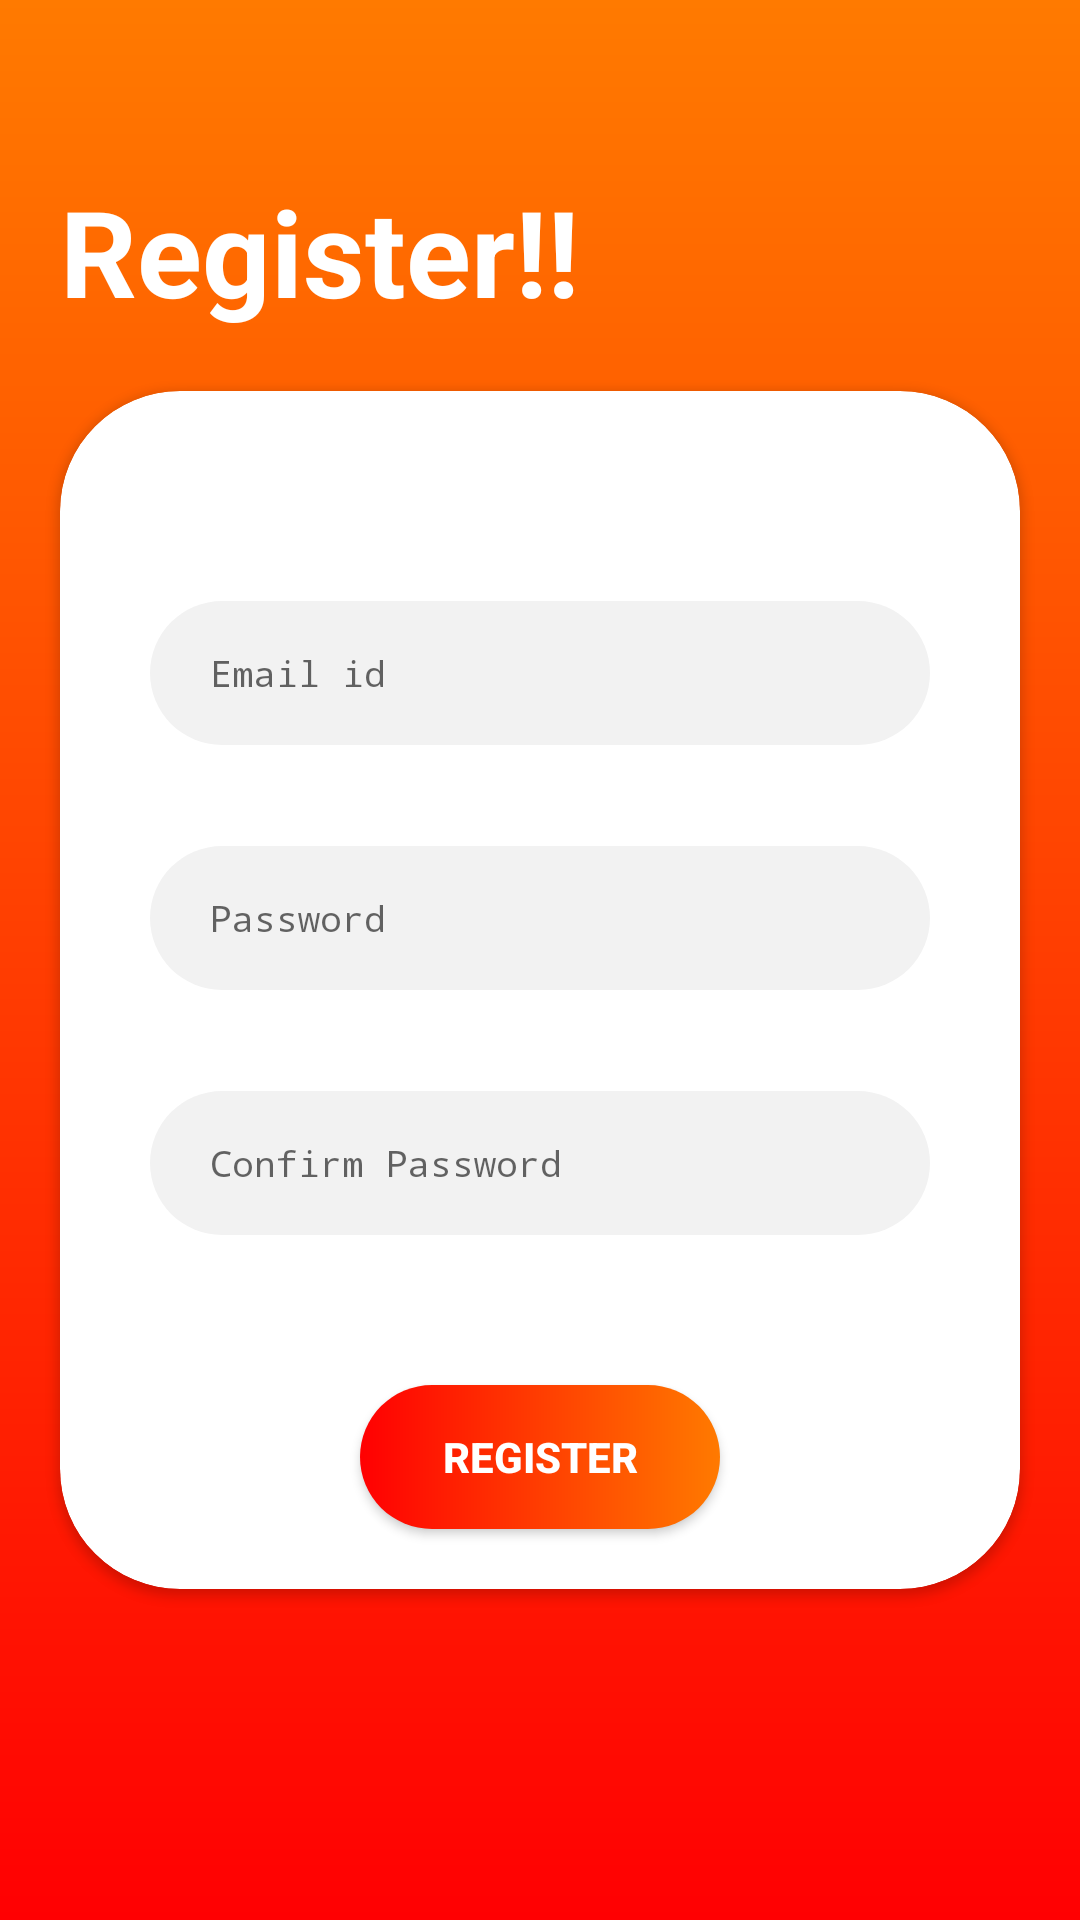

Android layout source for this screen:
<!-- AndroidManifest.xml: application theme Theme.AndroidRoadMap -->
<!-- res/layout/fragment_registration.xml -->
<androidx.constraintlayout.widget.ConstraintLayout xmlns:android="http://schemas.android.com/apk/res/android"
    xmlns:app="http://schemas.android.com/apk/res-auto"
    xmlns:tools="http://schemas.android.com/tools"
    android:id="@+id/frameLayout6"
    android:layout_width="match_parent"
    android:layout_height="match_parent"
    android:background="@drawable/gradient"
    tools:context=".navcomponent.fragments.LoginFragment">

    <androidx.constraintlayout.widget.ConstraintLayout
        android:layout_width="match_parent"
        android:layout_height="wrap_content"
        app:layout_constraintBottom_toBottomOf="parent"
        app:layout_constraintEnd_toEndOf="parent"
        app:layout_constraintStart_toStartOf="parent"
        app:layout_constraintTop_toTopOf="parent">

        <TextView
            android:id="@+id/titleText"
            android:layout_width="match_parent"
            android:layout_height="wrap_content"
            android:layout_margin="20dp"
            android:text="Register!!"
            android:textColor="@color/white"
            android:textSize="@dimen/welcome"
            android:textStyle="bold"
            app:layout_constraintBottom_toTopOf="@id/loginCard"
            app:layout_constraintEnd_toEndOf="parent"
            app:layout_constraintStart_toStartOf="parent"
            app:layout_constraintTop_toTopOf="parent" />

        <androidx.cardview.widget.CardView
            android:id="@+id/loginCard"
            android:layout_width="match_parent"
            android:layout_height="wrap_content"
            android:layout_marginStart="20dp"
            android:layout_marginEnd="20dp"
            android:elevation="50dp"
            app:cardCornerRadius="40dp"
            app:layout_constraintBottom_toBottomOf="parent"
            app:layout_constraintEnd_toEndOf="parent"
            app:layout_constraintStart_toStartOf="parent"
            app:layout_constraintTop_toTopOf="@id/titleText">


            <androidx.constraintlayout.widget.ConstraintLayout
                android:layout_width="match_parent"
                android:layout_height="match_parent"
                android:layout_marginStart="20dp"
                android:layout_marginTop="60dp"
                android:layout_marginEnd="20dp">

                <EditText
                    android:id="@+id/user_email_sign_up"
                    android:layout_width="match_parent"
                    android:layout_height="48dp"
                    android:layout_margin="10dp"
                    android:layout_marginStart="24dp"
                    android:layout_marginEnd="24dp"
                    android:background="@drawable/edit_text_background"
                    android:drawableLeft="@drawable/mail"
                    android:drawablePadding="10dp"
                    android:ems="10"
                    android:fontFamily="monospace"
                    android:hint="Email id"
                    android:inputType="textPersonName"
                    android:minHeight="48dp"
                    android:paddingStart="20dp"
                    android:textSize="12sp"
                    app:layout_constraintBottom_toTopOf="@+id/requiredMessageEmail"
                    app:layout_constraintEnd_toEndOf="parent"
                    app:layout_constraintHorizontal_bias="0.5"
                    app:layout_constraintStart_toStartOf="parent"
                    app:layout_constraintTop_toTopOf="parent" />

                <TextView
                    android:id="@+id/requiredMessageEmail"
                    android:layout_width="match_parent"
                    android:layout_height="wrap_content"
                    app:layout_constraintStart_toStartOf="parent"
                    app:layout_constraintEnd_toEndOf="parent"
                    app:layout_constraintTop_toBottomOf="@id/user_email_sign_up"
                    app:layout_constraintBottom_toTopOf="@id/user_password_sign_up"
                    android:paddingEnd="30dp"
                    android:textAlignment="viewEnd"
                    android:textSize="10sp"
                    android:textColor="@color/red"/>

                <EditText
                    android:id="@+id/user_password_sign_up"
                    android:layout_width="match_parent"
                    android:layout_height="48dp"
                    android:layout_margin="10dp"
                    android:layout_marginStart="24dp"
                    android:layout_marginTop="30dp"
                    android:layout_marginEnd="24dp"
                    android:background="@drawable/edit_text_background"
                    android:drawableLeft="@drawable/key"
                    android:drawablePadding="10dp"
                    android:ems="10"
                    android:fontFamily="monospace"
                    android:hint="Password"
                    android:inputType="textPassword"
                    android:minHeight="48dp"
                    android:paddingStart="20dp"
                    android:textSize="12sp"
                    app:layout_constraintBottom_toTopOf="@+id/requiredMessagePassword"
                    app:layout_constraintEnd_toEndOf="@+id/user_email_sign_up"
                    app:layout_constraintHorizontal_bias="0.5"
                    app:layout_constraintStart_toStartOf="@+id/user_email_sign_up"
                    app:layout_constraintTop_toBottomOf="@+id/requiredMessageEmail" />

                <TextView
                    android:id="@+id/requiredMessagePassword"
                    android:layout_width="match_parent"
                    android:layout_height="wrap_content"
                    android:paddingEnd="30dp"
                    android:textAlignment="viewEnd"
                    android:textColor="@color/red"
                    android:textSize="10dp"
                    app:layout_constraintBottom_toTopOf="@id/user_confirm_password"
                    app:layout_constraintEnd_toEndOf="parent"
                    app:layout_constraintStart_toStartOf="parent"
                    app:layout_constraintTop_toBottomOf="@id/user_password_sign_up" />

                <EditText
                    android:id="@+id/user_confirm_password"
                    android:layout_width="match_parent"
                    android:layout_height="48dp"
                    android:layout_margin="10dp"
                    android:background="@drawable/edit_text_background"
                    android:drawableLeft="@drawable/key"
                    android:drawablePadding="10dp"
                    android:ems="10"
                    android:fontFamily="monospace"
                    android:hint="Confirm Password"
                    android:inputType="textPassword"
                    android:minHeight="48dp"
                    android:paddingStart="20dp"
                    android:textSize="12sp"
                    app:layout_constraintBottom_toTopOf="@+id/user_register_button"
                    app:layout_constraintEnd_toEndOf="@+id/user_password_sign_up"
                    app:layout_constraintStart_toStartOf="@+id/user_password_sign_up"
                    app:layout_constraintTop_toBottomOf="@+id/requiredMessagePassword" />


                <TextView
                    android:id="@+id/requiredMessageConfirmPassword"
                    android:layout_width="match_parent"
                    android:layout_height="wrap_content"
                    android:paddingEnd="30dp"
                    android:textAlignment="viewEnd"
                    android:textColor="@color/red"
                    android:textSize="10dp"
                    app:layout_constraintBottom_toTopOf="@id/user_register_button"
                    app:layout_constraintEnd_toEndOf="parent"
                    app:layout_constraintStart_toStartOf="parent"
                    app:layout_constraintTop_toBottomOf="@id/user_confirm_password"
                    app:layout_constraintVertical_bias="0.257" />

                <Button
                    android:id="@+id/user_register_button"
                    android:layout_width="match_parent"
                    android:layout_height="wrap_content"
                    android:layout_marginStart="80dp"
                    android:layout_marginTop="40dp"
                    android:layout_marginEnd="80dp"
                    android:layout_marginBottom="20dp"
                    android:background="@drawable/button_background"
                    android:text="Register"
                    android:textColor="@color/white"
                    android:textStyle="bold"
                    app:layout_constraintBottom_toBottomOf="parent"
                    app:layout_constraintEnd_toEndOf="parent"
                    app:layout_constraintHorizontal_bias="0.5"
                    app:layout_constraintStart_toStartOf="parent"
                    app:layout_constraintTop_toBottomOf="@+id/user_confirm_password" />


            </androidx.constraintlayout.widget.ConstraintLayout>
        </androidx.cardview.widget.CardView>


    </androidx.constraintlayout.widget.ConstraintLayout>
</androidx.constraintlayout.widget.ConstraintLayout>
<!-- resources referenced by this layout -->
<resources>
  <color name="red">#FF0002</color>
  <color name="white">#FFFFFFFF</color>
  <dimen name="welcome">40sp</dimen>
  <!-- drawable button_background (drawable) -->
  <?xml version="1.0" encoding="utf-8"?>
  <shape xmlns:android="http://schemas.android.com/apk/res/android">
  <gradient
      android:startColor="@color/red"
      android:endColor="@color/lightOrange"
      android:angle="0"/>
  
      <corners android:radius="50dp"/>
  </shape>
  <!-- drawable edit_text_background (drawable) -->
  <?xml version="1.0" encoding="utf-8"?>
  <shape xmlns:android="http://schemas.android.com/apk/res/android">
  <corners android:radius="30dp"/>
      <solid android:color="@color/grey"/>
  </shape>
  <!-- drawable gradient (drawable) -->
  <?xml version="1.0" encoding="utf-8"?>
  <shape xmlns:android="http://schemas.android.com/apk/res/android">
  <gradient android:startColor="@color/lightOrange"
      android:angle="270"
      android:endColor="@color/red"/>
  </shape>
  <style name="Theme.AndroidRoadMap" parent="Theme.MaterialComponents.DayNight.DarkActionBar">
          
          <item name="colorPrimary">@color/orange</item>
          <item name="colorPrimaryVariant">@color/orange</item>
          <item name="colorOnPrimary">@color/white</item>
          
          <item name="colorSecondary">@color/teal_200</item>
          <item name="colorSecondaryVariant">@color/teal_700</item>
          <item name="colorOnSecondary">@color/black</item>
          
          <item name="android:statusBarColor" tools:targetApi="l">?attr/colorPrimaryVariant</item>
          
          <item name="colorOnBackground">@null</item>
      </style>
  <color name="lightOrange">#FF7A00</color>
  <color name="grey">#F2F2F2</color>
  <color name="orange">#FF3E00</color>
  <color name="teal_200">#FF03DAC5</color>
  <color name="teal_700">#FF018786</color>
  <color name="black">#FF000000</color>
</resources>
